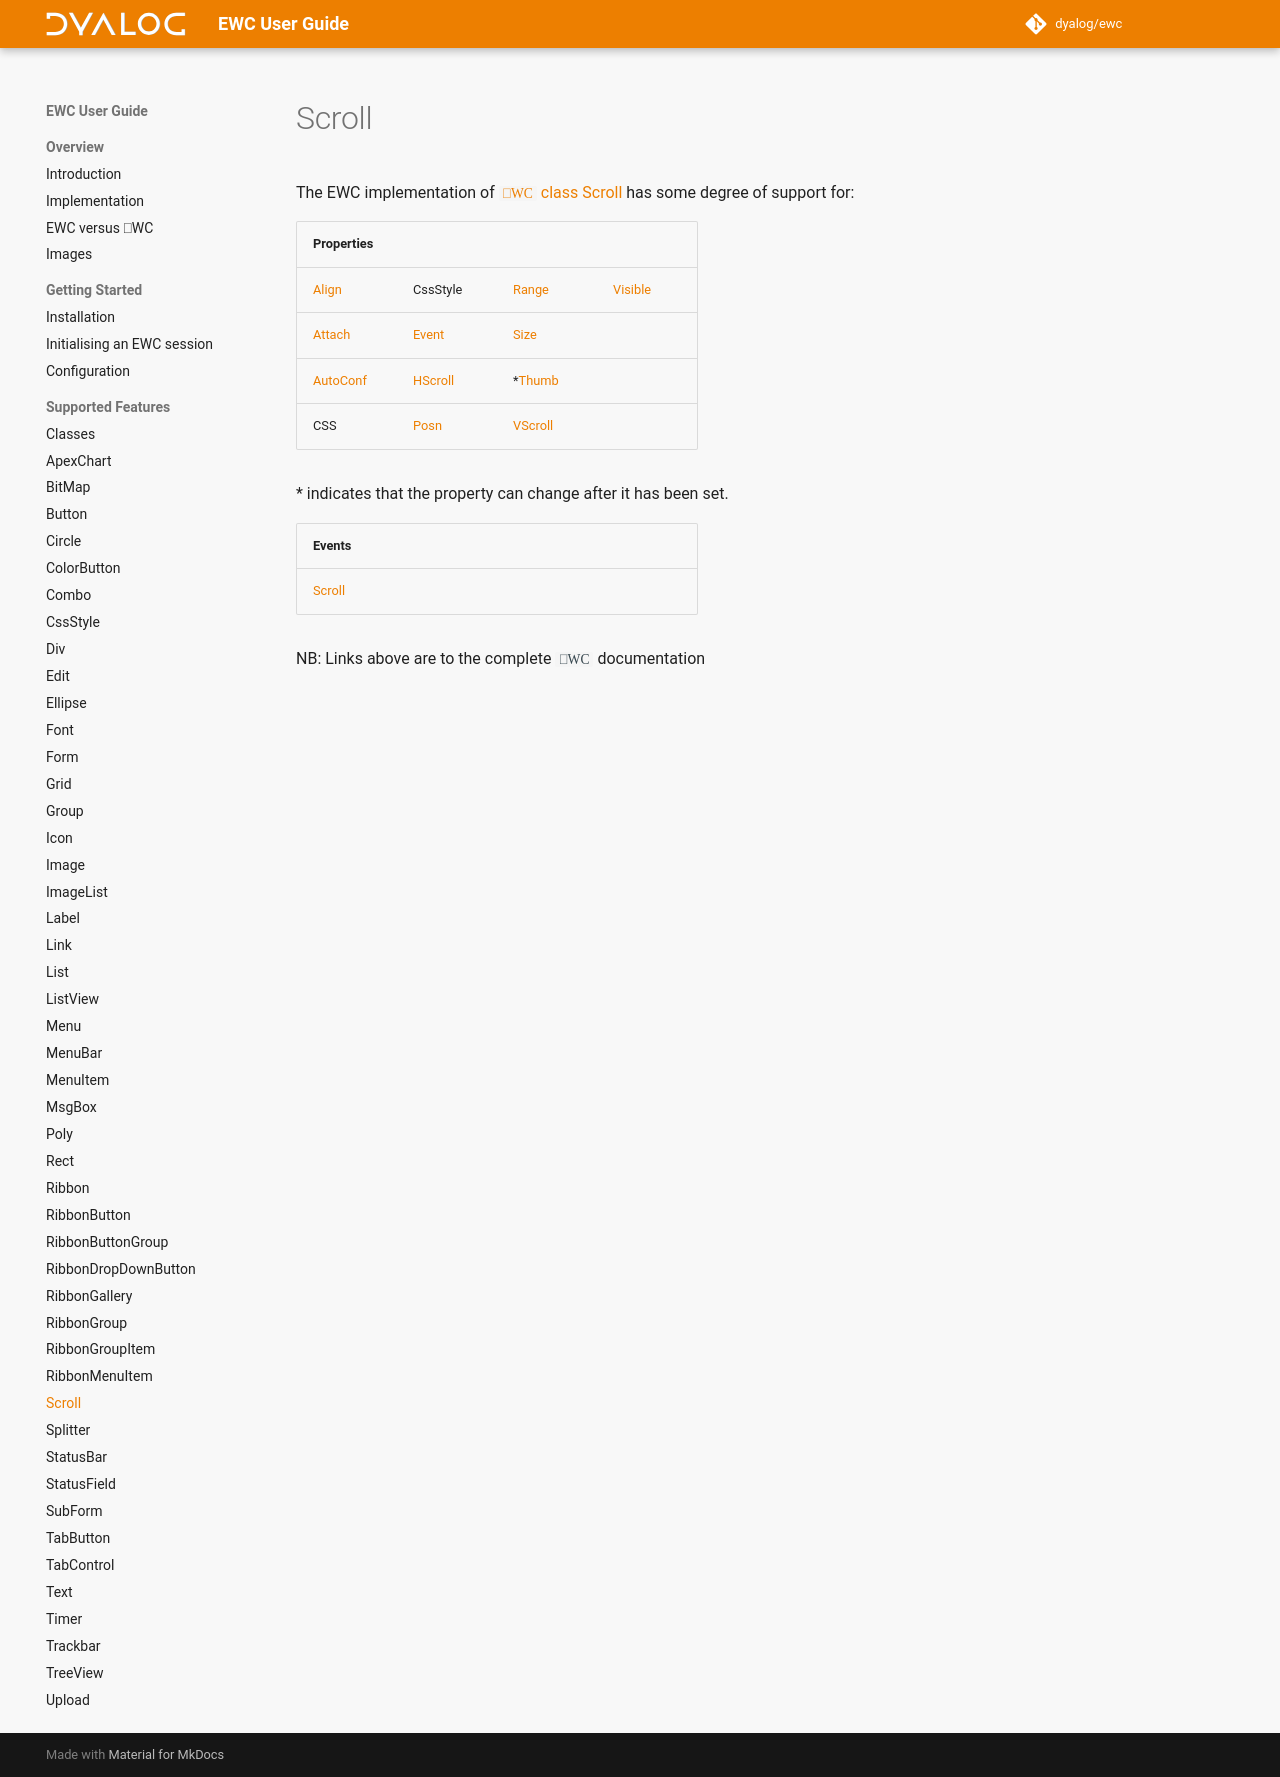

repository: Dyalog/ewc-client · page: latest/ObjectRef/Scroll/index.html · generator: mkdocs

# Scroll

The EWC implementation of [`⎕WC` class Scroll](https://docs.dyalog.com/20.0/object-reference/objects/scroll/) has some degree of support for:

| Properties|  |  |  |
|--|--|--|--|
 |   [Align](https://docs.dyalog.com/20.0/object-reference/properties/align/)        |   CssStyle                                                                      |   [Range](https://docs.dyalog.com/20.0/object-reference/properties/range/)      |   [Visible](https://docs.dyalog.com/20.0/object-reference/properties/visible/) |
 |   [Attach](https://docs.dyalog.com/20.0/object-reference/properties/attach/)      |   [Event](https://docs.dyalog.com/20.0/object-reference/properties/event/)      |   [Size](https://docs.dyalog.com/20.0/object-reference/properties/size/)        |                                                                                |
 |   [AutoConf](https://docs.dyalog.com/20.0/object-reference/properties/autoconf/)  |   [HScroll](https://docs.dyalog.com/20.0/object-reference/properties/hscroll/)  |  *[Thumb](https://docs.dyalog.com/20.0/object-reference/properties/thumb/)      |                                                                                |
 |   CSS                                                                             |   [Posn](https://docs.dyalog.com/20.0/object-reference/properties/posn/)        |   [VScroll](https://docs.dyalog.com/20.0/object-reference/properties/vscroll/)  |                                                                                |

\* indicates that the property can change after it has been set.


| Events|  |  |  |
|--|--|--|--|
 |  [Scroll](https://docs.dyalog.com/20.0/object-reference/methodorevents/scroll/)  |                                                                                  |                                                                                  |                                                                                 |

NB: Links above are to the complete `⎕WC` documentation
